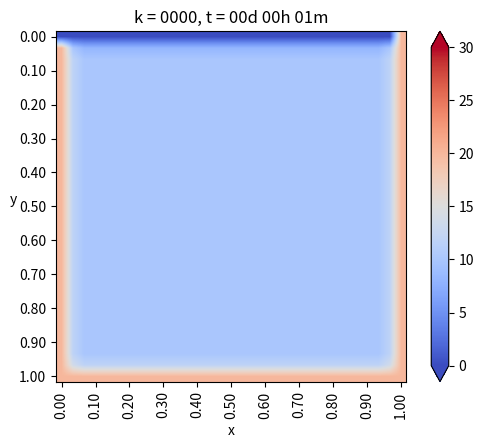

This figure's Python source: (Note: this script raises an exception after producing the figure.)
from matplotlib.pylab import *
from matplotlib import cm

a = 1.
b = 1.

Nx = 30
Ny = 30

dx = b/Ny
dy = a/Nx

if dx!=dy:
	print('Error de dominio')
	exit(-1)


coords = lambda i,j:(dx*i,dy*j)

#def coords(i,j):
#	return (dx*i,dy*j)

x,y=coords(4,2)

u_k = zeros((Nx+1,Ny+1),dtype=double)
u_km1 = zeros((Nx+1,Ny+1),dtype=double)

u_k[:,:] = 10.

dt = 0.01
K = 79.5
c = 450.
ρ = 7800.
α = K*dt/ (c * ρ * dx**2)

print(f'dx={dx}')
print(f'dy={dy}')
print(f'K={K}')
print(f'c={c}')
print(f'rho={ρ}')
print(f'alpha={α}')


minuto = 60.
hora = 60. * minuto
dia = 24. * hora

dt = 1. * minuto
dnext_t= 0.5*hora

next_t = 0
framenum = 0

Days = 1* dia

def truncate(n,decimals=0):
	multiplier = 10 ** decimals
	return int(n*multiplier)/multiplier
def imshowbien(u):
	imshow(u.T[Nx::-1,:],cmap=cm.coolwarm,interpolation='bilinear')
	cbar=colorbar(extend='both')#,cmap=cm.coolwarm)
	ticks=arange(0,35,5)
	ticks_Text=[f'{deg}°' for deg in ticks]
	cbar.set_ticks(ticks)
	cbar.set_ticklabels(ticks_Text)
	clim(0,30)

	xlabel('x')
	ylabel('y',rotation='horizontal')
	xTicks_N = arange(0,Nx+1,3)
	yTicks_N = arange(0,Ny+1,3)
	xTicks = [coords(i,0)[0] for i in xTicks_N]
	yTicks = [coords(0,j)[1] for j in yTicks_N]
	xTicks_Text=['{0:.2f}'.format(tick) for tick in xTicks]
	yTicks_Text=['{0:.2f}'.format(tick) for tick in yTicks]
	xticks(xTicks_N,xTicks_Text,rotation='vertical')
	yticks(yTicks_N,yTicks_Text)
	margins(0,2)
	subplots_adjust(bottom=0.15)

'''
u_0N4 = zeros(int(Days/dt))
u_1N4 = zeros(int(Days/dt))
u_2N4 = zeros(int(Days/dt))
u_3N4 = zeros(int(Days/dt))
'''
P1 = zeros(int(Days/dt))
P2 = zeros(int(Days/dt))
P3 = zeros(int(Days/dt))


for k in range(int32(Days/dt)):
	t=dt*(k+1)
	dias = truncate(t/dia,0)
	horas = truncate((t - dias*dia)/hora,0)
	minutos = truncate((t -dias*dia - horas*hora)/minuto,0)
	titulo ='k = {0:04.0f}, t = {1:02.0f}d {2:02.0f}h {3:02.0f}m'.format(k,dias,horas,minutos)
	#print(titulo)

	#Condiciones de Borde

	BI = 20.  #Borde Izquierdo
	BIn= 20. #Borde Inferior
	#BS = -0.*dx + u_k[-2,:]#Borde Superior,gradiente =  0
	BS = 0.
	#BD = -5.*dx + u_k[-2,:]#Borde derecho, gradiente = -5
	BD = 20.

	u_k[0,:] = BI  #Borde izquierdo
	u_k[:,0] = BIn #Brode inferior
	u_k[:,-1]= BS  #Borde superior
	u_k[-1,:]= BD  #Borde derecho


	#Loop en el espacio i = 1.... n-1
	for i in range(1,Nx):
		for j in range(1,Ny):
			#Algoritmo de diferencias finitas 2-D para difusion

			#Laplaciano
			nabla_u_k= (u_k[i-1,j] + u_k[i,j-1] + u_k[i+1,j] + u_k[i,j+1] - 4*u_k[i,j])/ dx**2

			#Foward Euler
			u_km1[i,j] = u_k[i,j] + α*nabla_u_k
	u_k = u_km1

	#CB de nuevo
	u_k[0,:] = BI  #Borde izquierdo
	u_k[:,0] = BIn #Brode inferior
	u_k[:,-1]= BS  #Borde superior
	u_k[-1,:]= BD  #Borde derecho

	'''
	u_0N4[k]=u_k[int(Nx/2),     -1    ]
	u_1N4[k]=u_k[int(Nx/2),int(1*Ny/4)]
	u_2N4[k]=u_k[int(Nx/2),int(2*Ny/4)]
	u_3N4[k]=u_k[int(Nx/2),int(3*Ny/4)]
	'''
	P1[k]=u_k[int(Nx/2)  ,int(2*Ny/4)]
	P2[k]=u_k[int(Nx/2)  ,int(3*Ny/4)]
	P3[k]=u_k[int(3*Nx/4),int(3*Ny/4)]
	if t>next_t:
		figure(1)
		imshowbien(u_k)
		title(titulo)
		savefig("Caso_3/frame_{0:04.0f}.png".format(framenum))
		framenum += 1
		next_t += dnext_t
		close(1)

figure(2)
'''
plot(arange(int32(Days/dt))*dt/hora,u_0N4,label='Superficie')
plot(arange(int32(Days/dt))*dt/hora,u_1N4,label='1N/4')
plot(arange(int32(Days/dt))*dt/hora,u_2N4,label='2N/4')
plot(arange(int32(Days/dt))*dt/hora,u_3N4,label='3N/4')
'''
plot(arange(int32(Days/dt))*dt/hora,P1,label='P1')
plot(arange(int32(Days/dt))*dt/hora,P2,label='P2')
plot(arange(int32(Days/dt))*dt/hora,P3,label='P3')
title('Evolucion de temperatura en puntos')
legend()
xlabel('Tiempo [hora]')
ylabel('Temperatura [°C]')
savefig("Caso_3/Grafico.png")
#show()